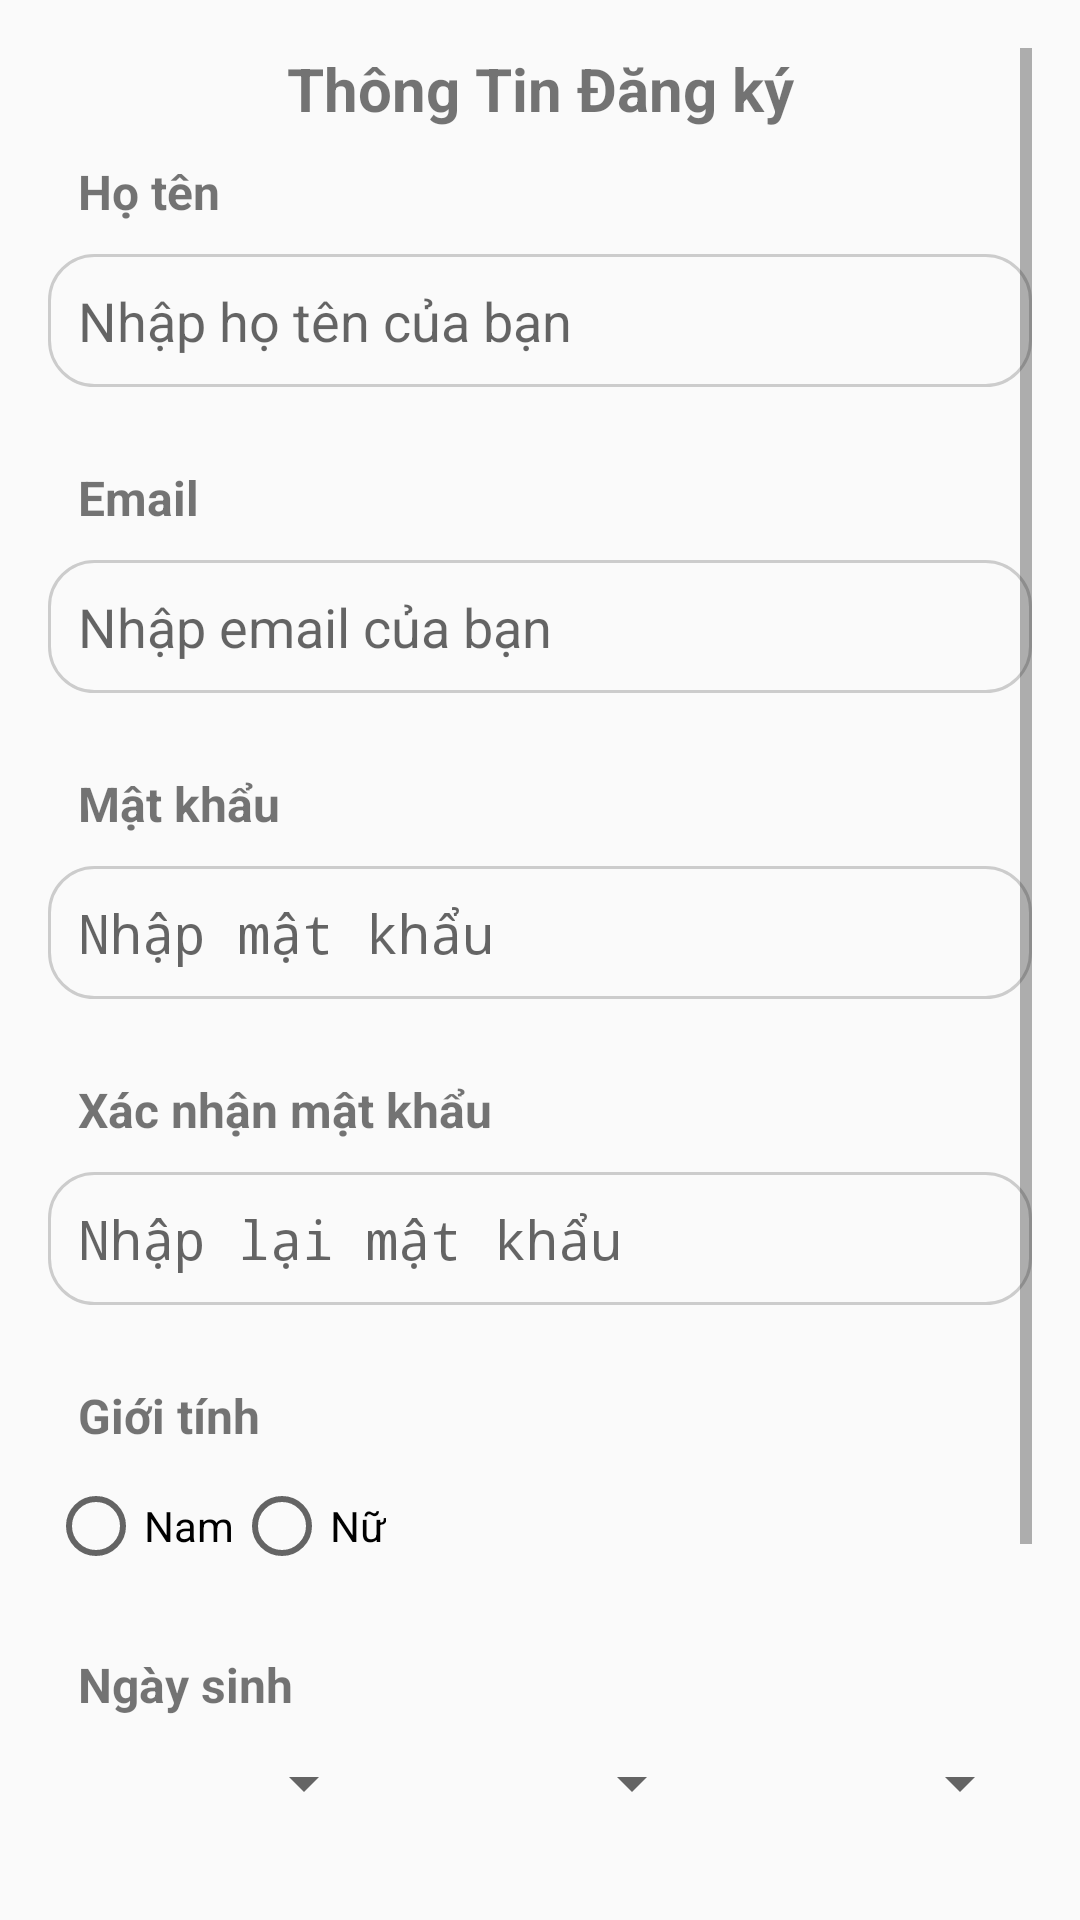

Produce the Android XML layout that renders to this screen, including the resource entries it uses.
<!-- AndroidManifest.xml: application theme Theme.AppCompat.DayNight.NoActionBar -->
<!-- res/layout/activity_registration.xml -->
<ScrollView
    xmlns:android="http://schemas.android.com/apk/res/android"
    android:layout_width="match_parent"
    android:layout_height="match_parent"
    android:padding="16dp">

    <LinearLayout
        android:layout_width="match_parent"
        android:layout_height="wrap_content"
        android:orientation="vertical">

        <TextView
            android:layout_width="match_parent"
            android:layout_height="wrap_content"
            android:text="Thông Tin Đăng ký"
            android:gravity="center"
            android:textStyle="bold"
            android:textSize="20sp" />

        
        <TextView
            android:padding="10dp"
            android:layout_width="wrap_content"
            android:layout_height="wrap_content"
            android:text="Họ tên"
            android:textSize="16sp"
            android:textStyle="bold" />

        <EditText
            android:id="@+id/etFullName"
            android:layout_width="match_parent"
            android:layout_height="wrap_content"
            android:hint="Nhập họ tên của bạn"
            android:background="@drawable/edit_text_background"
            android:inputType="textPersonName" />

        
        <TextView
            android:layout_width="wrap_content"
            android:layout_height="wrap_content"
            android:text="Email"
            android:textSize="16sp"
            android:padding="10dp"
            android:textStyle="bold"
            android:layout_marginTop="16dp"/>

        <EditText
            android:id="@+id/etEmail"
            android:layout_width="match_parent"
            android:layout_height="wrap_content"
            android:hint="Nhập email của bạn"
            android:background="@drawable/edit_text_background"
            android:inputType="textEmailAddress" />

        
        <TextView
            android:layout_width="wrap_content"
            android:layout_height="wrap_content"
            android:text="Mật khẩu"
            android:textSize="16sp"
            android:textStyle="bold"
            android:padding="10dp"
            android:layout_marginTop="16dp" />

        <EditText
            android:id="@+id/etPassword"
            android:layout_width="match_parent"
            android:layout_height="wrap_content"
            android:hint="Nhập mật khẩu"
            android:background="@drawable/edit_text_background"
            android:inputType="textPassword" />

        
        <TextView
            android:layout_width="wrap_content"
            android:layout_height="wrap_content"
            android:text="Xác nhận mật khẩu"
            android:textSize="16sp"
            android:textStyle="bold"
            android:padding="10dp"
            android:layout_marginTop="16dp" />

        <EditText
            android:id="@+id/etConfirmPassword"
            android:layout_width="match_parent"
            android:layout_height="wrap_content"
            android:hint="Nhập lại mật khẩu"
            android:background="@drawable/edit_text_background"
            android:inputType="textPassword" />

        
        <TextView
            android:layout_width="wrap_content"
            android:layout_height="wrap_content"
            android:text="Giới tính"
            android:textSize="16sp"
            android:textStyle="bold"
            android:padding="10dp"
            android:layout_marginTop="16dp" />

        <RadioGroup
            android:id="@+id/rgGender"
            android:layout_width="match_parent"
            android:layout_height="wrap_content"
            android:orientation="horizontal">

            <RadioButton
                android:id="@+id/rbMale"
                android:layout_width="wrap_content"
                android:layout_height="wrap_content"
                android:text="Nam" />

            <RadioButton
                android:id="@+id/rbFemale"
                android:layout_width="wrap_content"
                android:layout_height="wrap_content"
                android:text="Nữ" />

        </RadioGroup>

        
        <TextView
            android:layout_width="wrap_content"
            android:layout_height="wrap_content"
            android:text="Ngày sinh"
            android:textSize="16sp"
            android:textStyle="bold"
            android:padding="10dp"
            android:layout_marginTop="16dp" />

        <LinearLayout
            android:layout_width="match_parent"
            android:layout_height="wrap_content"
            android:orientation="horizontal">

            <Spinner
                android:id="@+id/spinnerDay"
                android:layout_width="0dp"
                android:layout_height="wrap_content"
                android:layout_weight="1" />

            <Spinner
                android:id="@+id/spinnerMonth"
                android:layout_width="0dp"
                android:layout_height="wrap_content"
                android:layout_weight="1" />

            <Spinner
                android:id="@+id/spinnerYear"
                android:layout_width="0dp"
                android:layout_height="wrap_content"
                android:layout_weight="1" />

        </LinearLayout>

        
        <TextView
            android:layout_width="wrap_content"
            android:layout_height="wrap_content"
            android:text="Địa chỉ"
            android:padding="10dp"
            android:textSize="16sp"
            android:textStyle="bold"
            android:layout_marginTop="16dp" />

        <EditText
            android:id="@+id/etAddress"
            android:layout_width="match_parent"
            android:layout_height="wrap_content"
            android:hint="Nhập địa chỉ của bạn"
            android:background="@drawable/edit_text_background"
            android:inputType="textPostalAddress" />

        
        <Button
            android:id="@+id/btnRegister"
            android:layout_width="match_parent"
            android:layout_height="wrap_content"
            android:text="Đăng ký"
            android:textStyle="bold"
            android:layout_marginTop="24dp" />
    </LinearLayout>
</ScrollView>
<!-- resources referenced by this layout -->
<resources>
  <!-- drawable edit_text_background (drawable) -->
  <?xml version="1.0" encoding="utf-8"?>
  <shape xmlns:android="http://schemas.android.com/apk/res/android">
      <solid android:color="@android:color/transparent" />
      <stroke
          android:width="1dp"
          android:color="#CCCCCC" />
      <corners android:radius="15dp" />
      <padding android:left="10dp" android:top="10dp" android:right="10dp" android:bottom="10dp" />
  </shape>
</resources>
